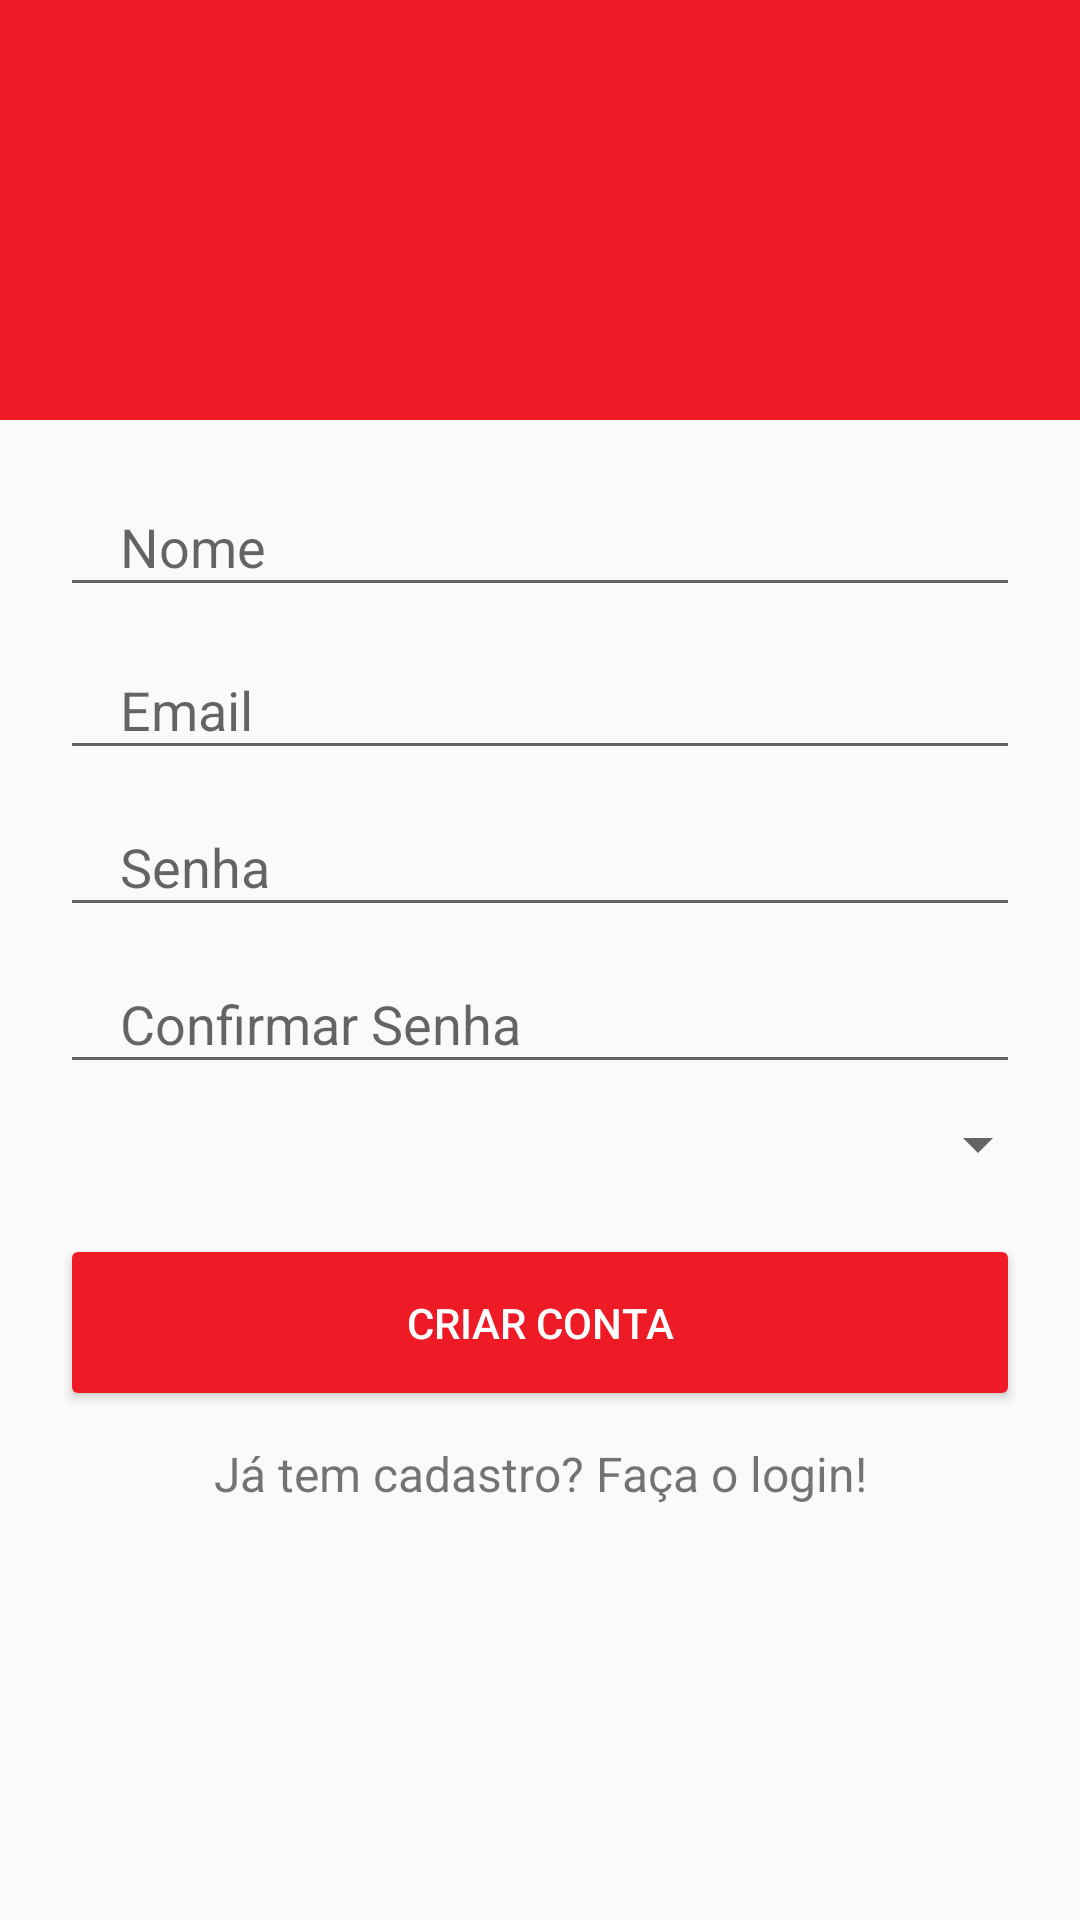

Write the Android layout XML for this screen, with the resource values it uses.
<!-- AndroidManifest.xml: application theme AppTheme -->
<!-- res/layout/activity_cadastro.xml -->
<?xml version="1.0" encoding="utf-8"?>

<ScrollView xmlns:android="http://schemas.android.com/apk/res/android"
    xmlns:tools="http://schemas.android.com/tools"
    android:layout_width="fill_parent"
    android:layout_height="fill_parent"
    android:fitsSystemWindows="true">

    <LinearLayout
        android:layout_width="match_parent"
        android:layout_height="wrap_content"
        android:orientation="vertical" >

        <ImageView
            android:layout_width="match_parent"
            android:layout_height="140dp"
            android:layout_gravity="center_horizontal"
            android:layout_marginBottom="10dp"
            android:background="@color/colorPrimary"
            android:src="@drawable/can"
            tools:ignore="ContentDescription" />

        <android.support.design.widget.TextInputLayout
            android:layout_width="match_parent"
            android:layout_height="wrap_content"
            android:layout_marginBottom="2dp"
            android:paddingLeft="20dp"
            android:paddingRight="20dp">

            <EditText
                android:id="@+id/input_name"
                android:layout_width="match_parent"
                android:layout_height="wrap_content"
                android:hint="@string/nome"
                android:inputType="textPersonName"
                android:paddingLeft="20dp"
                android:paddingRight="20dp" />

        </android.support.design.widget.TextInputLayout>

        <android.support.design.widget.TextInputLayout
            android:layout_width="match_parent"
            android:layout_height="wrap_content"
            android:paddingLeft="20dp"
            android:paddingRight="20dp">

            <EditText
                android:id="@+id/input_email"
                android:layout_width="match_parent"
                android:layout_height="wrap_content"
                android:hint="@string/email"
                android:inputType="textEmailAddress"
                android:paddingLeft="20dp"
                android:paddingRight="20dp" />

        </android.support.design.widget.TextInputLayout>

        <android.support.design.widget.TextInputLayout
            android:layout_width="match_parent"
            android:layout_height="wrap_content"
            android:paddingLeft="20dp"
            android:paddingRight="20dp">

            <EditText
                android:id="@+id/input_password"
                android:layout_width="match_parent"
                android:layout_height="wrap_content"
                android:hint="@string/senha"
                android:inputType="textPassword"
                android:paddingLeft="20dp"
                android:paddingRight="20dp" />

        </android.support.design.widget.TextInputLayout>

        <android.support.design.widget.TextInputLayout
            android:layout_width="match_parent"
            android:layout_height="wrap_content"
            android:paddingLeft="20dp"
            android:paddingRight="20dp">

            <EditText
                android:id="@+id/input_reEnterPassword"
                android:layout_width="match_parent"
                android:layout_height="wrap_content"
                android:hint="@string/repetirSenha"
                android:inputType="textPassword"
                android:paddingLeft="20dp"
                android:paddingRight="20dp" />

        </android.support.design.widget.TextInputLayout>

        <Spinner
            android:id="@+id/perfis"
            android:layout_width="fill_parent"
            android:layout_height="wrap_content"
            android:spinnerMode="dropdown"
            android:layout_marginLeft="2dp"
            android:layout_marginRight="10dp"
            android:padding="20dp"
            android:layout_marginStart="2dp"
            android:layout_marginEnd="10dp" />

        <android.support.v7.widget.AppCompatButton
            android:id="@+id/btn_signup"
            style="@style/RaisedButton"
            android:layout_width="fill_parent"
            android:layout_height="wrap_content"
            android:layout_marginLeft="20dp"
            android:layout_marginTop="10dp"
            android:layout_marginRight="20dp"
            android:layout_marginBottom="10dp"
            android:padding="20dp"
            android:text="@string/create_account" />

        <TextView
            android:id="@+id/link_login"
            android:layout_width="fill_parent"
            android:layout_height="wrap_content"
            android:layout_marginBottom="20dp"
            android:gravity="center"
            android:paddingLeft="20dp"
            android:paddingRight="20dp"
            android:text="@string/ja_tem"
            android:textSize="16sp" />


    </LinearLayout>
</ScrollView>
<!-- resources referenced by this layout -->
<resources>
  <color name="colorPrimary">#ee1a26</color>
  <string name="create_account">Criar Conta</string>
  <string name="email">Email</string>
  <string name="ja_tem">Já tem cadastro? Faça o login!</string>
  <string name="nome">Nome</string>
  <string name="repetirSenha">Confirmar Senha</string>
  <string name="senha">Senha</string>
  <style name="RaisedButton" parent="Widget.AppCompat.Button.Colored">
          <item name="backgroundTint">@color/colorPrimary</item>
      </style>
  <style name="AppTheme" parent="Theme.AppCompat.Light.DarkActionBar">
          
          <item name="colorPrimary">@color/colorPrimary</item>
          <item name="colorPrimaryDark">@color/colorPrimaryDark</item>
          <item name="colorAccent">@color/colorAccent</item>
      </style>
  <color name="colorPrimaryDark">#ee1a26</color>
  <color name="colorAccent">#ee1a26</color>
</resources>
